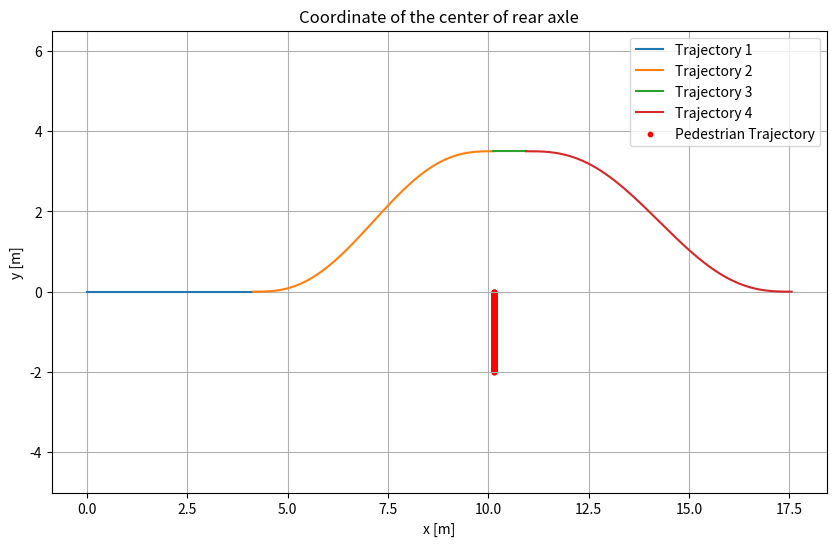

Write Python code to recreate this figure.
# Importing libraries
import numpy as np 
import matplotlib.pyplot as plt


class TrajectoryPlanner:
    def __init__(self, s0, v0, a0, sf, vf, af, ttc, ego_v):
        self.s0 = s0
        self.v0 = v0
        self.a0 = a0/2 
        self.t0 = 0 
        self.sf = sf
        self.vf = vf
        self.af = af
        self.tf = ttc
        self.ego_v = ego_v
        
        T = np.array([[1, self.t0, self.t0**2, self.t0**3, self.t0**4, self.t0**5],
                      [0, 1, 2*self.t0, 3*self.t0**2, 4*self.t0**3, 5*self.t0**4],
                      [0, 0, 2, 6*self.t0, 12*self.t0**2, 20*self.t0**3],
                      [1, self.tf, self.tf**2, self.tf**3, self.tf**4, self.tf**5],
                      [0, 1, 2*self.tf, 3*self.tf**2, 4*self.tf**3, 5*self.tf**4],
                      [0, 0, 2, 6*self.tf, 12*self.tf**2, 20*self.tf**3]])
        
        Q = [self.s0, self.v0, self.a0, self.sf, self.vf, self.af]
        self.c0, self.c1, self.c2, self.c3, self.c4, self.c5 = np.linalg.solve(T, Q)

    def calc_x_coord(self, t):
        return self.ego_v * t

    def calc_y_coord(self, t):
        return self.c0 + self.c1 * t + self.c2 * t **2 + self.c3 * t**3 + self.c4 * t**4 + self.c5 * t**5


def plot_trajectories(trajectories, pedestrian_trajectory=None):
    plt.figure(figsize=(10, 6))
    plt.title("Coordinate of the center of rear axle")
    
    for traj in trajectories:
        plt.plot(traj[0], traj[1], label=traj[2])
    
    if pedestrian_trajectory:
        plt.scatter(pedestrian_trajectory[0], pedestrian_trajectory[1], label="Pedestrian Trajectory", color='red', s=10)
    
    plt.xlabel("x [m]")
    plt.ylabel("y [m]")
    plt.axis('equal')
    plt.grid()
    plt.legend()
    plt.show()


def calculate_trajectory1(s0, v0, a0, sf, vf, af, ego_v):
    ttc = 0.5
    trajectory = TrajectoryPlanner(s0, v0, a0, sf, vf, af, ttc, ego_v)
    t_list = np.arange(0, ttc, 0.002)
    vehicle_x_list = [trajectory.calc_x_coord(t) for t in t_list]
    vehicle_y_list = [trajectory.calc_y_coord(t) for t in t_list]
    return vehicle_x_list, vehicle_y_list, "Trajectory 1"


def calculate_trajectory2(s0, v0, a0, sf, vf, af, ego_v, ped_v, time):
    pedestrian_x_start = 6
    pedestrian_y_start = -2
    ttc = pedestrian_x_start / ego_v
    trajectory = TrajectoryPlanner(s0, v0, a0, sf, vf, af, ttc, ego_v)
    t_list = np.arange(0, ttc, 0.002)
    vehicle_x_list = [time + trajectory.calc_x_coord(t) for t in t_list]
    vehicle_y_list = [trajectory.calc_y_coord(t) for t in t_list]
    pedestrian_x_list = [time + pedestrian_x_start] * len(t_list)
    pedestrian_y_list = [pedestrian_y_start + ped_v * t for t in t_list]
    index_to_trim = None
    for i in range(len(pedestrian_y_list)):
        if pedestrian_y_list[i] >= 0:
            index_to_trim = i
            break
    f_pedestrian_x_list = pedestrian_x_list[:index_to_trim]
    f_pedestrian_y_list = pedestrian_y_list[:index_to_trim]
    return vehicle_x_list, vehicle_y_list, "Trajectory 2", f_pedestrian_x_list, f_pedestrian_y_list


def calculate_trajectory3(s0, v0, a0, sf, vf, af, ego_v, time):
    ttc = 0.1
    trajectory = TrajectoryPlanner(s0, v0, a0, sf, vf, af, ttc, ego_v)
    t_list = np.arange(0, ttc, 0.002)
    vehicle_x_list = [time + trajectory.calc_x_coord(t) for t in t_list]
    vehicle_y_list = [trajectory.calc_y_coord(t) for t in t_list]
    return vehicle_x_list, vehicle_y_list, "Trajectory 3"


def calculate_trajectory4(s0, v0, a0, sf, vf, af, ego_v, time):
    ttc = 0.8
    trajectory = TrajectoryPlanner(s0, v0, a0, sf, vf, af, ttc, ego_v)
    t_list = np.arange(0, ttc, 0.002)
    vehicle_x_list = [time + trajectory.calc_x_coord(t) for t in t_list]
    vehicle_y_list = [trajectory.calc_y_coord(t) for t in t_list]
    return vehicle_x_list, vehicle_y_list, "Trajectory 4"


def main():
    s0, v0, a0, sf, vf, af, ego_v, ped_v = 0, 0, 0, 0, 0, 0, 8.3, 3
    
    traj1 = calculate_trajectory1(s0, v0, a0, sf, vf, af, ego_v)
    
    s0 = traj1[1][-1]
    sf = 3.5
    time = traj1[0][-1]
    
    traj2 = calculate_trajectory2(s0, v0, a0, sf, vf, af, ego_v, ped_v, time)
    
    s0 = traj2[1][-1]
    sf = 3.5
    time = traj2[0][-1]
    
    traj3 = calculate_trajectory3(s0, v0, a0, sf, vf, af, ego_v, time)
    
    s0 = traj3[1][-1]
    sf = 0
    time = traj3[0][-1]
    
    traj4 = calculate_trajectory4(s0, v0, a0, sf, vf, af, ego_v, time)
    
    plot_trajectories([traj1, traj2, traj3, traj4], pedestrian_trajectory=(traj2[3], traj2[4]))


if __name__ == "__main__":
    main()
